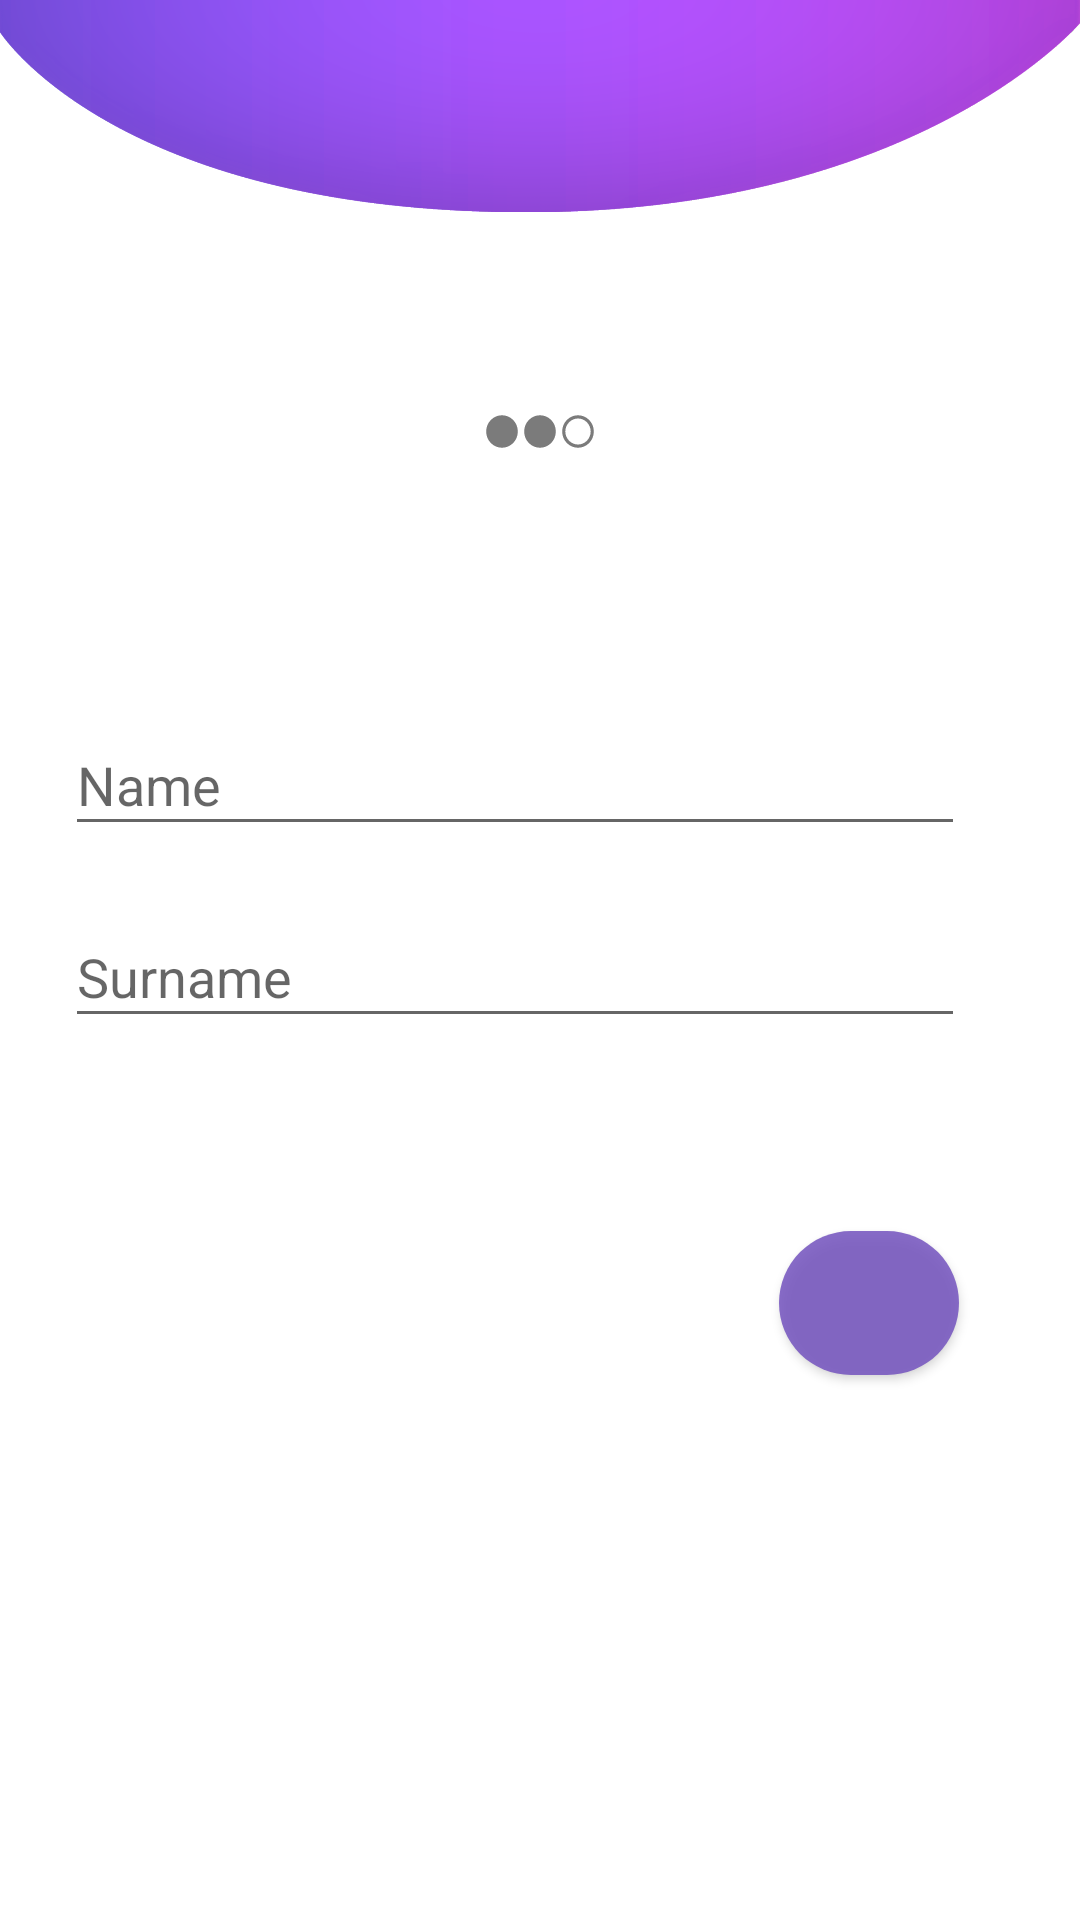

Layout XML and referenced resources for this Android screen:
<!-- AndroidManifest.xml: application theme Theme.SilverArrowMobileApp -->
<!-- res/layout/activity_name_surname.xml -->
<?xml version="1.0" encoding="utf-8"?>
<androidx.constraintlayout.widget.ConstraintLayout xmlns:android="http://schemas.android.com/apk/res/android"
    xmlns:app="http://schemas.android.com/apk/res-auto"
    xmlns:tools="http://schemas.android.com/tools"
    android:layout_width="match_parent"
    android:layout_height="match_parent"
    tools:context=".NameSurnameActivity">

    <LinearLayout
        android:layout_width="38dp"
        android:layout_height="13dp"
        android:orientation="horizontal"
        app:layout_constraintBottom_toBottomOf="@+id/imageView"
        app:layout_constraintEnd_toEndOf="parent"
        app:layout_constraintStart_toStartOf="parent">

        <TextView
            android:id="@+id/textView20"
            android:layout_width="wrap_content"
            android:layout_height="wrap_content"
            android:layout_weight="1"
            android:background="@drawable/ic_baseline_lens1" />

        <TextView
            android:id="@+id/textView21"
            android:layout_width="wrap_content"
            android:layout_height="wrap_content"
            android:layout_weight="1"
            android:background="@drawable/ic_baseline_lens1" />/>

        <TextView
            android:id="@+id/textView22"
            android:layout_width="wrap_content"
            android:layout_height="wrap_content"
            android:layout_weight="1"
            android:background="@drawable/ic_baseline_panorama_lens2" />/>
    </LinearLayout>
    <Button
        android:id="@+id/goOn"
        android:layout_width="60dp"
        android:layout_height="wrap_content"
        android:background="@drawable/forwardbackground"
        android:drawableRight="@drawable/ic_baseline_forward_24"
        android:gravity="right"
        app:layout_constraintBottom_toBottomOf="parent"
        app:layout_constraintEnd_toEndOf="parent"
        app:layout_constraintHorizontal_bias="0.866"
        app:layout_constraintStart_toStartOf="parent"
        app:layout_constraintTop_toTopOf="parent"
        app:layout_constraintVertical_bias="0.693"
        tools:ignore="SpeakableTextPresentCheck,SpeakableTextPresentCheck" />

    <ImageView
        android:id="@+id/imageView"
        android:layout_width="match_parent"
        android:layout_height="308dp"
        android:layout_marginBottom="260dp"
        app:layout_constraintBottom_toTopOf="@+id/goOn"
        app:layout_constraintEnd_toEndOf="parent"
        app:layout_constraintHorizontal_bias="0.0"
        app:layout_constraintStart_toStartOf="parent"
        app:srcCompat="@drawable/header_top" />

    <LinearLayout
        android:id="@+id/linearLayout4"
        android:layout_width="404dp"
        android:layout_height="234dp"
        android:layout_marginBottom="236dp"
        android:orientation="vertical"
        app:layout_constraintBottom_toBottomOf="parent"
        app:layout_constraintEnd_toEndOf="parent"
        app:layout_constraintHorizontal_bias="0.428"
        app:layout_constraintStart_toStartOf="parent"
        app:layout_constraintTop_toBottomOf="@+id/imageView"
        app:layout_constraintVertical_bias="1.0">

        <EditText
            android:id="@+id/username"
            android:layout_width="300dp"
            android:layout_height="44dp"
            android:layout_marginStart="40dp"
            android:layout_marginTop="68dp"
            android:layout_marginBottom="20dp"
            android:hint="Name"
            android:inputType="textPersonName"
            tools:ignore="TouchTargetSizeCheck,TouchTargetSizeCheck" />

        <EditText
            android:id="@+id/usersurname"
            android:layout_width="300dp"
            android:layout_height="44dp"
            android:layout_marginStart="40dp"
            android:layout_marginBottom="20dp"
            android:ems="10"
            android:hint="Surname"
            android:inputType="textPersonName"
            tools:ignore="TouchTargetSizeCheck" />
    </LinearLayout>
</androidx.constraintlayout.widget.ConstraintLayout>
<!-- resources referenced by this layout -->
<resources>
  <!-- drawable forwardbackground (drawable) -->
  <?xml version="1.0" encoding="utf-8"?>
  <shape xmlns:android="http://schemas.android.com/apk/res/android">
      <corners android:radius="100dp"/>
      <solid android:color="@color/purple"/>
  </shape>
  <!-- drawable header_top: png bitmap (drawable, 423581 bytes) -->
  <!-- drawable ic_baseline_lens1 (drawable) -->
  <vector xmlns:android="http://schemas.android.com/apk/res/android"
      android:width="1dp"
      android:height="1dp"
      android:viewportWidth="24"
      android:viewportHeight="24"
      android:tint="?attr/colorControlNormal">
    <path
        android:fillColor="@color/purple"
        android:pathData="M12,2C6.48,2 2,6.48 2,12s4.48,10 10,10 10,-4.48 10,-10S17.52,2 12,2z"/>
  </vector>
  <!-- drawable ic_baseline_panorama_lens2 (drawable) -->
  <vector xmlns:android="http://schemas.android.com/apk/res/android"
      android:width="1dp"
      android:height="1dp"
      android:viewportWidth="24"
      android:viewportHeight="24"
      android:tint="?attr/colorControlNormal">
    <path
        android:fillColor="@color/purple"
        android:pathData="M12,2C6.47,2 2,6.47 2,12s4.47,10 10,10 10,-4.47 10,-10S17.53,2 12,2zM12,20c-4.41,0 -8,-3.59 -8,-8s3.59,-8 8,-8 8,3.59 8,8 -3.59,8 -8,8z"/>
  </vector>
  <style name="Theme.SilverArrowMobileApp" parent="Theme.MaterialComponents.DayNight.NoActionBar">
          
          <item name="colorPrimary">#BA7555C0</item>
          <item name="colorPrimaryVariant">@color/purple_700</item>
          <item name="colorOnPrimary">@color/white</item>
          
          <item name="colorSecondary">@color/teal_200</item>
          <item name="colorSecondaryVariant">@color/teal_700</item>
          <item name="colorOnSecondary">@color/black</item>
          
          <item name="android:statusBarColor" tools:targetApi="l">?attr/colorPrimaryVariant</item>
          
      </style>
  <color name="purple">#DC7555C0</color>
  <color name="purple_700">#FF3700B3</color>
  <color name="white">#FFFFFFFF</color>
  <color name="teal_200">#FF03DAC5</color>
  <color name="teal_700">#FF018786</color>
  <color name="black">#FF000000</color>
</resources>
